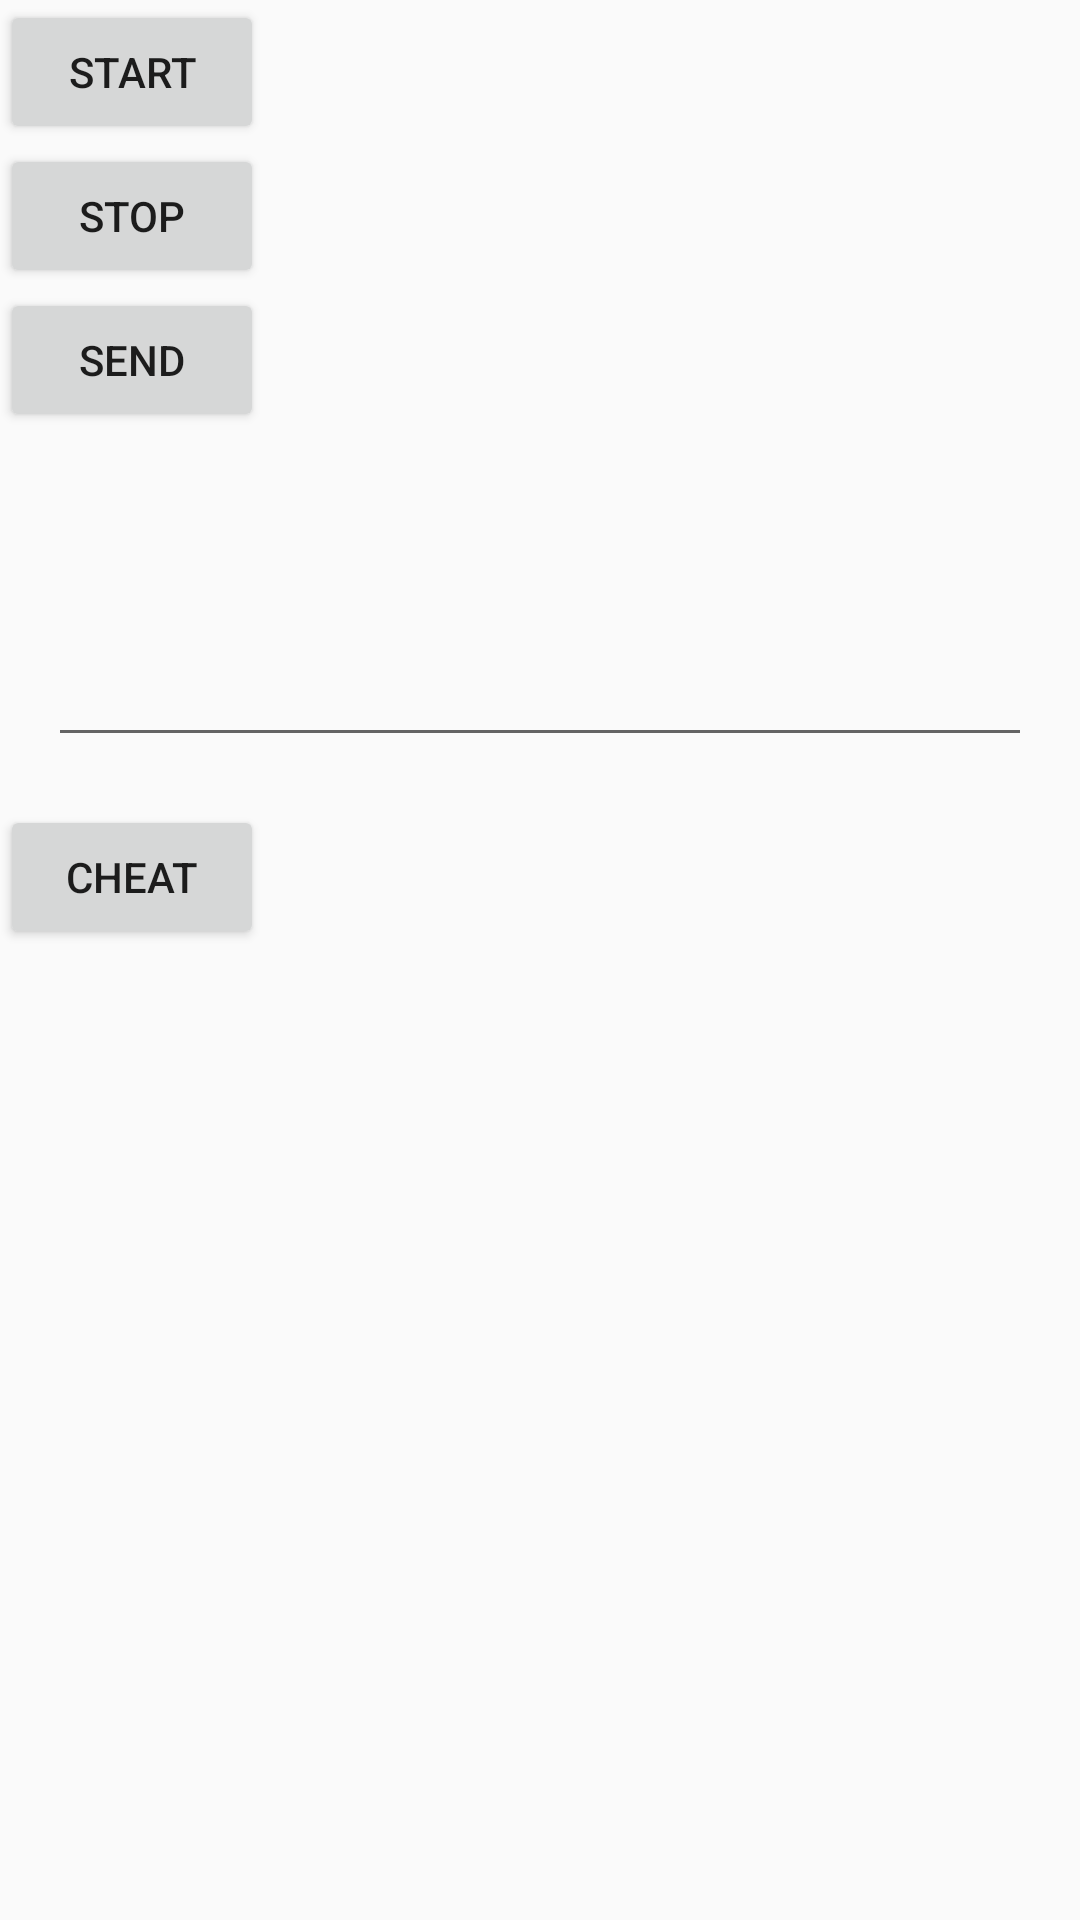

This screen was rendered from an Android layout file. Write that file and the resources it references.
<!-- AndroidManifest.xml: application theme AppTheme -->
<!-- res/layout/activity_web_socket_to_all.xml -->
<?xml version="1.0" encoding="utf-8"?>
<LinearLayout
    xmlns:android="http://schemas.android.com/apk/res/android"
    xmlns:app="http://schemas.android.com/apk/res-auto"
    xmlns:tools="http://schemas.android.com/tools"
    android:layout_width="match_parent"
    android:layout_height="match_parent"
    android:orientation="vertical"
    tools:context="com.toplyh.android.scheduler.ui.test.WebSocketToAllActivity">


    <Button
        android:id="@+id/websocket_start"
        android:layout_width="wrap_content"
        android:layout_height="wrap_content"
        android:text="start"/>

    <Button
        android:id="@+id/websocket_stop"
        android:layout_width="wrap_content"
        android:layout_height="wrap_content"
        android:text="stop"/>
    <Button
        android:id="@+id/websocket_send"
        android:layout_width="wrap_content"
        android:layout_height="wrap_content"
        android:text="send"/>

    <TextView
        android:id="@+id/serverMessage"
        android:layout_width="match_parent"
        android:layout_height="wrap_content"
        android:layout_margin="16dp"/>
    <EditText
        android:id="@+id/clientMessage"
        android:layout_width="match_parent"
        android:layout_height="wrap_content"
        android:layout_margin="16dp"/>

    <Button
        android:id="@+id/cheat"
        android:layout_width="wrap_content"
        android:layout_height="wrap_content"
        android:text="cheat"/>


</LinearLayout>
<!-- resources referenced by this layout -->
<resources>
  <style name="AppTheme" parent="Theme.AppCompat.Light.NoActionBar">
          
          <item name="colorPrimary">@color/color_yellow</item>
          <item name="colorPrimaryDark">@color/color_yellow_dark</item>
          <item name="colorAccent">@color/color_green_dark</item>
          
          <item name="android:windowContentTransitions">true</item>
      </style>
  <color name="color_yellow">#f1e10b</color>
  <color name="color_yellow_dark">#ffbb00</color>
  <color name="color_green_dark">#ff669900</color>
</resources>
